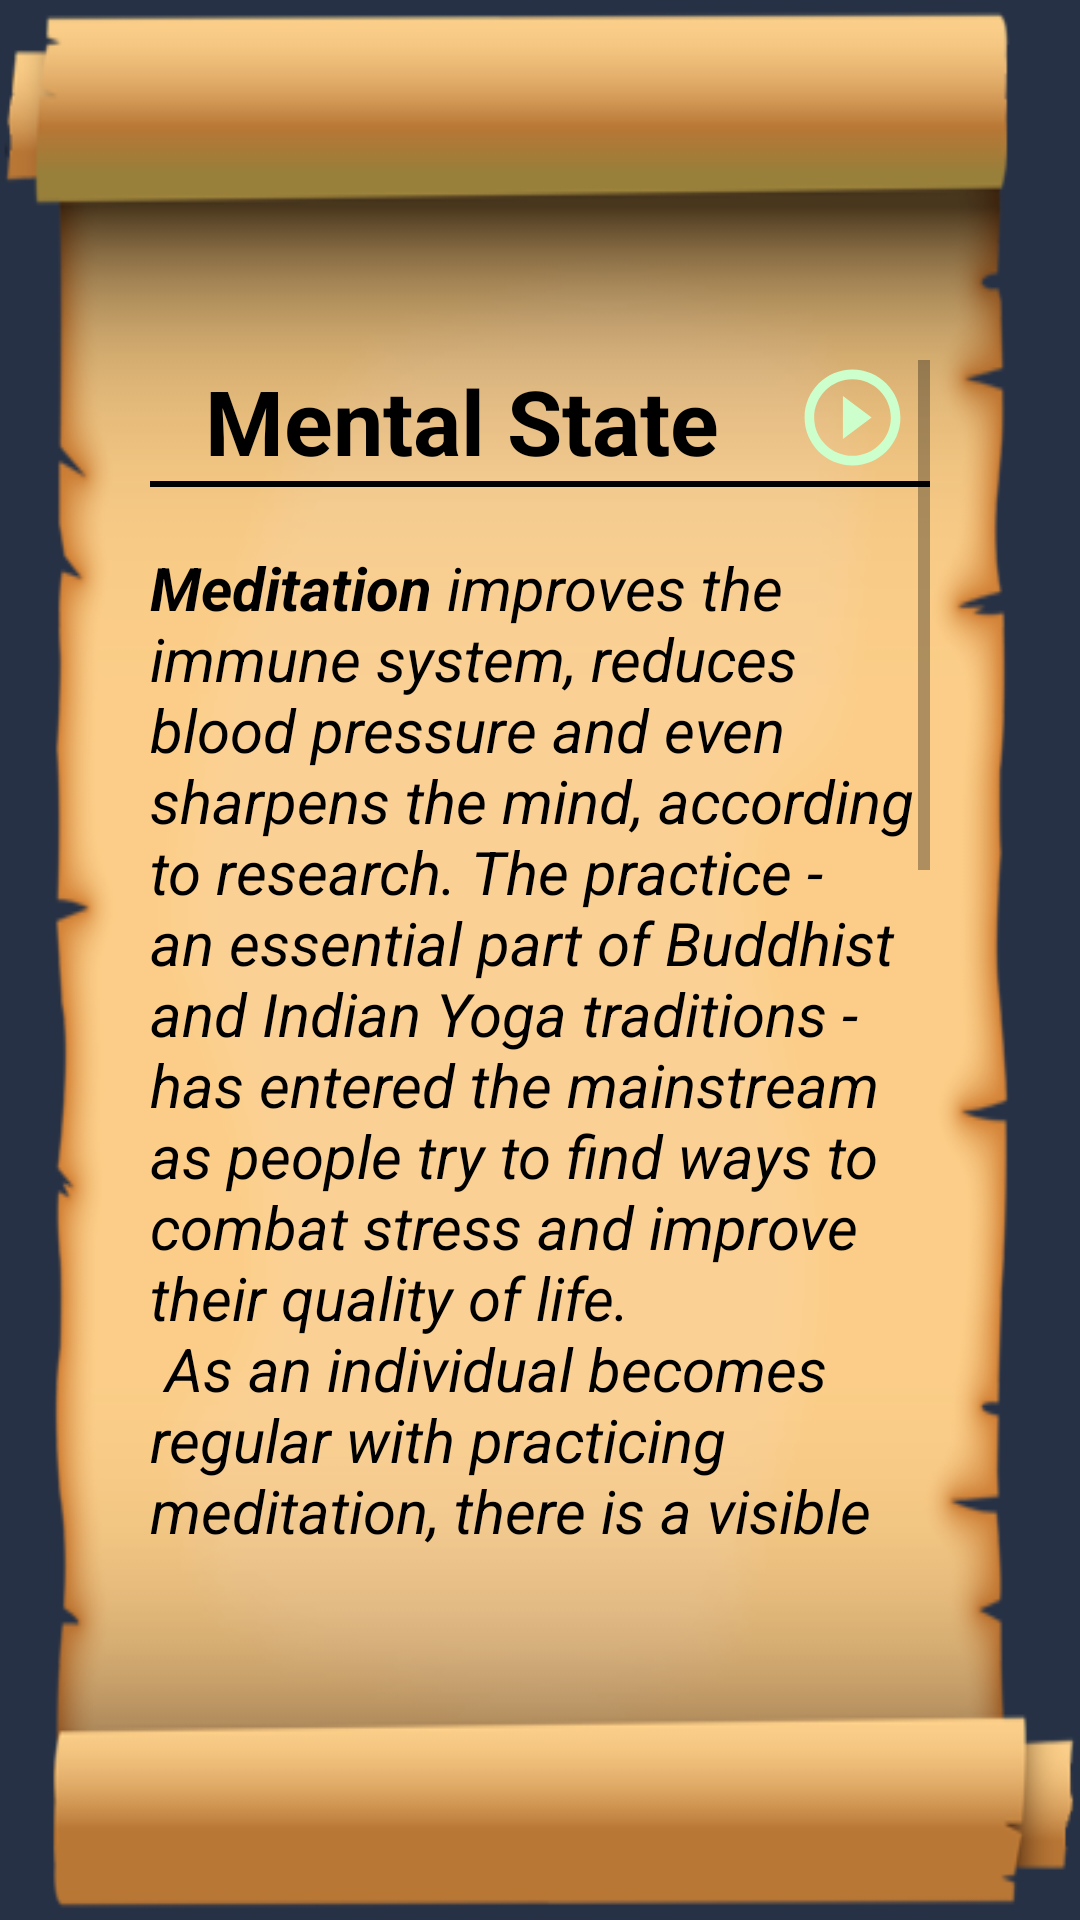

Write the Android layout XML for this screen, with the resource values it uses.
<!-- AndroidManifest.xml: application theme AppTheme -->
<!-- res/layout/activity_psycho_info.xml -->
<?xml version="1.0" encoding="utf-8"?>
<androidx.constraintlayout.widget.ConstraintLayout xmlns:android="http://schemas.android.com/apk/res/android"
    xmlns:tools="http://schemas.android.com/tools"
    android:layout_width="match_parent"
    android:layout_height="match_parent"
    tools:context=".PsychoInfo"
    android:background="@drawable/scroll">

    <ScrollView
        android:layout_width="match_parent"
        android:layout_height="match_parent"
        android:orientation="vertical"
        android:layout_marginTop="120dp"
        android:layout_marginBottom="120dp"
        android:paddingRight="50dp"
        android:paddingLeft="50dp">

        <LinearLayout
            android:layout_width="match_parent"
            android:layout_height="wrap_content"
            android:orientation="vertical">

            <LinearLayout
                android:layout_width="match_parent"
                android:layout_height="wrap_content"
                android:orientation="horizontal">

                <TextView
                    android:layout_width="match_parent"
                    android:layout_height="match_parent"
                    android:text="@string/psycho_heading"
                    android:textAlignment="center"
                    android:textSize="30sp"
                    android:textColor="#000"
                    android:textStyle="bold"
                    android:layout_weight=".20"
                    />

                <ImageView
                    android:id="@+id/play_info"
                    android:layout_width="match_parent"
                    android:layout_height="match_parent"
                    android:src="@drawable/ic_play"
                    android:layout_weight=".80"
                    android:layout_marginBottom="2dp"
                    android:contentDescription="@string/psycho_heading"
                    />

            </LinearLayout>

            <View
                android:layout_width="match_parent"
                android:layout_height="2dp"
                android:background="#000"
                />

            <TextView
                android:id="@+id/info_text"
                android:layout_width="match_parent"
                android:layout_height="match_parent"
                android:text="@string/psycho_info"
                android:textSize="20sp"
                android:textColor="#000"
                android:textStyle="italic"
                android:layout_marginTop="20dp"
                />

        </LinearLayout>

    </ScrollView>

</androidx.constraintlayout.widget.ConstraintLayout>
<!-- resources referenced by this layout -->
<resources>
  <!-- drawable ic_play (drawable) -->
  <vector xmlns:android="http://schemas.android.com/apk/res/android"
          android:width="15dp"
          android:height="15dp"
          android:viewportWidth="24.0"
          android:viewportHeight="24.0">
      <path
          android:fillColor="#CFC"
          android:pathData="M10,16.5l6,-4.5 -6,-4.5v9zM12,2C6.48,2 2,6.48 2,12s4.48,10 10,10 10,-4.48 10,-10S17.52,2 12,2zM12,20c-4.41,0 -8,-3.59 -8,-8s3.59,-8 8,-8 8,3.59 8,8 -3.59,8 -8,8z"/>
  </vector>
  <!-- drawable scroll: png bitmap (drawable, 50708 bytes) -->
  <string name="psycho_heading">Mental State</string>
  <string name="psycho_info">
          <b>Meditation</b> improves the immune system, reduces blood pressure and even sharpens the mind, according to research. The practice - an essential part of Buddhist and Indian Yoga traditions - has entered the mainstream as people try to find ways to combat stress and improve their quality of life.\n
          As an individual becomes regular with practicing meditation, there is a visible increase in joy, peace, and enthusiasm. This happens because of the increased prana (life force energy) in the body.\n
          \n<b>On the physical level, meditation:</b>\n
          Lowers high blood pressure\n
          Lowers the levels of blood lactate, reducing anxiety attacks\n
          Decreases tension-related pain (headaches, ulcers, insomnia, muscle, and joint problems)\n
          Increases serotonin production that improves mood and behavior\n
          Strengthens the immune system\n
          Increases energy levels\n
      </string>
  <style name="AppTheme" parent="Theme.AppCompat.Light.NoActionBar">
          
          <item name="colorPrimary">@color/colorPrimary</item>
          <item name="colorPrimaryDark">@color/colorPrimaryDark</item>
          <item name="colorAccent">@color/colorAccent</item>
      </style>
  <color name="colorPrimary">#F6376D</color>
  <color name="colorPrimaryDark">#263145</color>
  <color name="colorAccent">#B3C6E4</color>
</resources>
